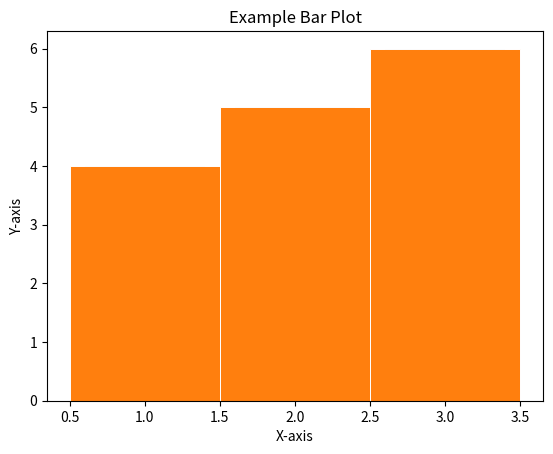

Reproduce this figure in Python.
import matplotlib.pyplot as plt
import numpy as np
import os

def bar_plot(x, y, directory="output/images", file_name="graph", file_format='', acumulated=False, title=None, xlabel=None, ylabel=None):
    if acumulated:
        y = np.cumsum(y)
    plt.bar(x, y)
    if title:
        plt.title(title)
    if xlabel:
        plt.xlabel(xlabel)
    if ylabel:
        plt.ylabel(ylabel)
    if file_format is None:
        file_format = "png"

    plt.bar(x, y, width=1, edgecolor='white', linewidth=0.7)

    if not os.path.exists(directory):
        os.makedirs(directory)

    plt.savefig(f"{directory}/{file_name}{file_format}", dpi=300)

bar_plot([1, 2, 3], [4, 5, 6], file_name="example", title="Example Bar Plot", xlabel="X-axis", ylabel="Y-axis", file_format=".pdf")
